Run: headless pygame with SDL's dummy video driver; simulated clock (each Clock.tick advances the game by its frame time, no real sleeping); random seed 0; keys injected as events and as key.get_pressed() state; no mouse input.
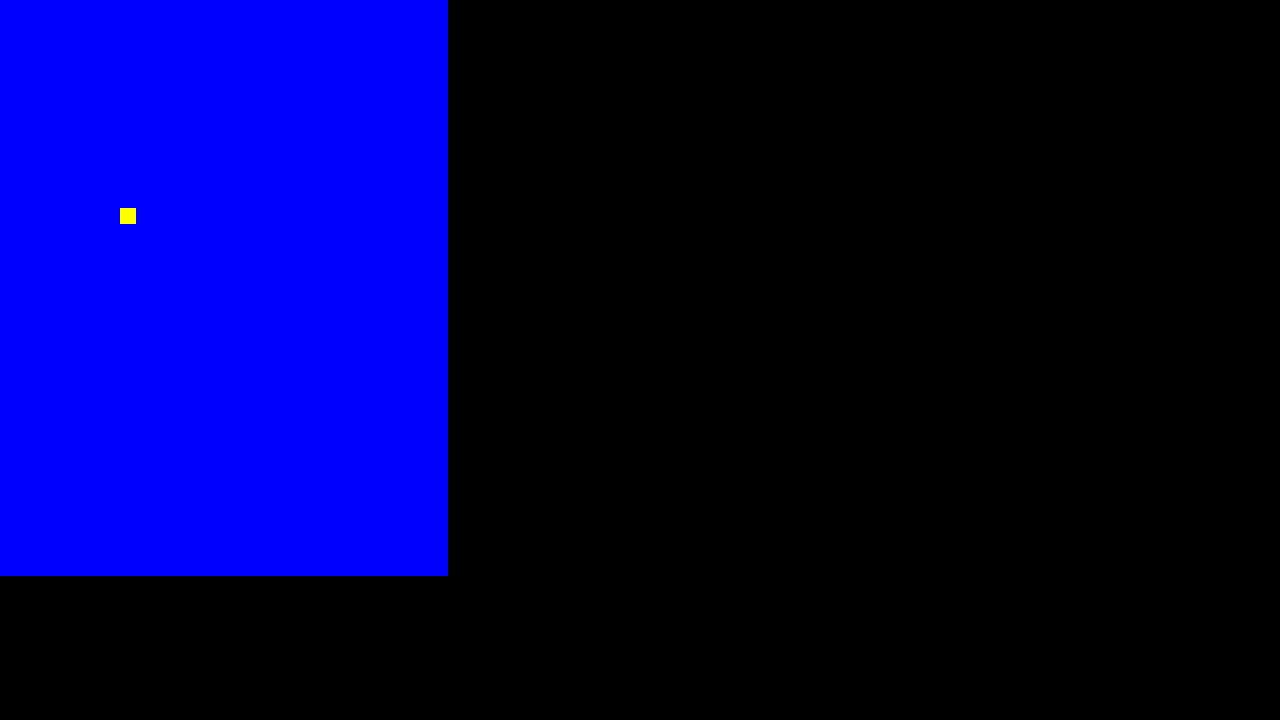
Frame 1 of 4 · flips 1–60 · no input
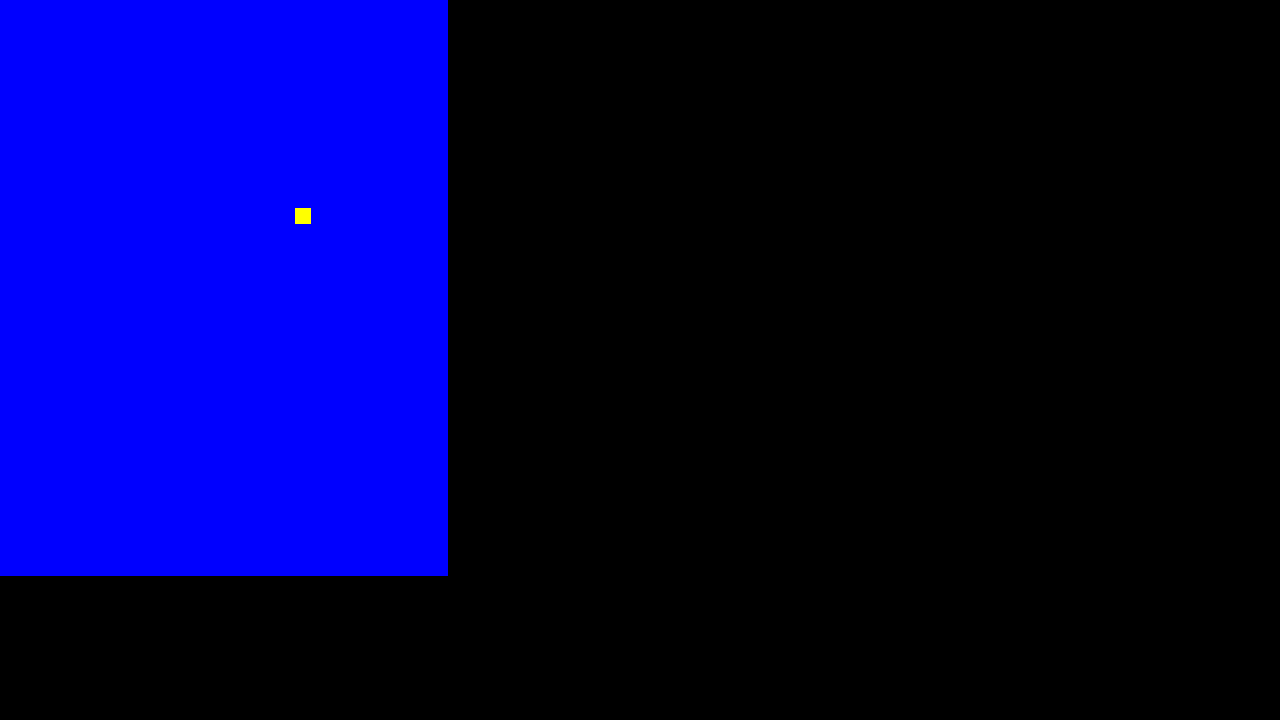
Frame 2 of 4 · flips 61–180 · tapped SPACE, RETURN · held RIGHT (→), D
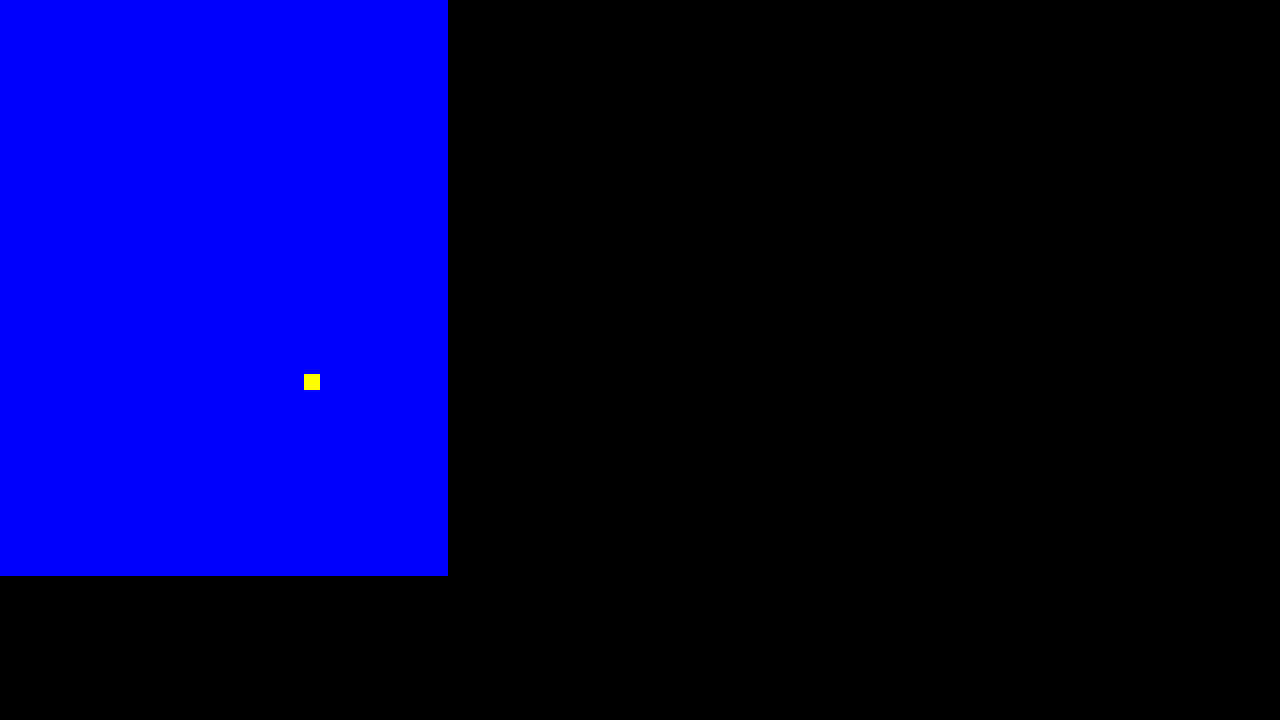
Frame 3 of 4 · flips 181–300 · held DOWN (↓), S
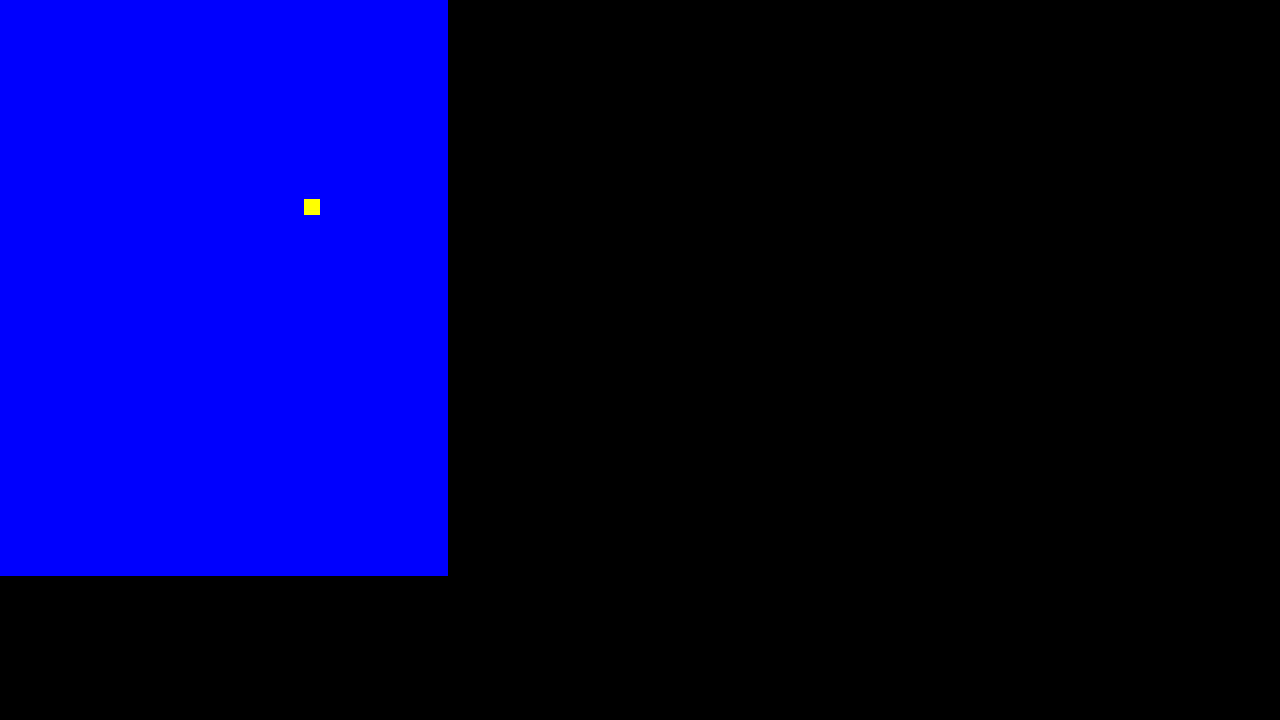
Frame 4 of 4 · flips 301–420 · held LEFT (←), A, UP (↑), W

The pygame program that drew these frames:

import pygame
from pygame.locals import *
import math

class Tile:
    def __init__(self, x, y, size, color=(0, 0, 255), hidden=False):
        self.x = x
        self.y = y
        self.size = size
        self.color = color
        self.hidden = hidden

    def display(self, screen):
        if not self.hidden:
            pygame.draw.rect(screen, self.color, (self.x, self.y, self.size, self.size))

    def onCollision(self, screen):
        pass

class Wall(Tile):
    def __init__(self, x, y, size):
        Tile.__init__(self, x, y, size, (65, 128, 255), False)

class Grid:
    def __init__(self, x, y, rows, columns, tile_size):
        self.x = x 
        self.y = y
        self.rows = rows
        self.columns = columns
        self.tile_size = tile_size
        self.tiles = []

        for i in range(self.rows):
            row = []
            for j in range(self.columns):
                tile_x = self.x + j * self.tile_size
                tile_y = self.y + i * self.tile_size
                tile = Tile(tile_x, tile_y, self.tile_size)
                row.append(tile)
            self.tiles.append(row)

    def display(self, screen):
        for row in self.tiles:
            for tile in row:
                tile.display(screen)
    
    def getTile(self, x, y):
        x = int(x)
        y = int(y)
        # array starts at 0, (x, y) start at 1
        # also, x + y are swapped in tile array
        return self.tiles[y + 1][x + 1]

class MovingEntity:
    def __init__(self, grid, x, y, speed, color):
        self.grid = grid
        self.x = x
        self.y = y
        self.speed = speed
        self.x_direction = -1
        self.y_direction = 0
        self.input_x_direction = -1
        self.input_y_direction = 0
        self.center_of_tile_detector_length = 1
        self.color = color
        
    def update(self):
        center_of_tile_x = (self.x // self.grid.tile_size) * self.grid.tile_size + self.grid.tile_size // 2
        center_of_tile_y = (self.y // self.grid.tile_size) * self.grid.tile_size + self.grid.tile_size // 2
        
        # if entity wants to turn, wait until it is in the center of the tile, then turn
        if (self.input_x_direction, self.input_y_direction) != (self.x_direction, self.y_direction) and (self.input_x_direction, self.input_y_direction) != (-self.x_direction, -self.y_direction) and (center_of_tile_x + self.center_of_tile_detector_length) > self.x and (center_of_tile_x - self.center_of_tile_detector_length) < self.x and (center_of_tile_y + self.center_of_tile_detector_length) > self.y and (center_of_tile_y - self.center_of_tile_detector_length) < self.y:
            # teleport to the center of the current tile
            self.x = center_of_tile_x
            self.y = center_of_tile_y
            # change direction only if entity will be able to move in that direction
            if not self.__movementProhibited(self.input_x_direction, self.input_y_direction):
                self.x_direction, self.y_direction = self.input_x_direction, self.input_y_direction
        # if entity wants to turn around, turn around immediately
        elif (self.input_x_direction, self.input_y_direction) == (-self.x_direction, -self.y_direction):
            self.x_direction, self.y_direction = self.input_x_direction, self.input_y_direction

        if self.__movementProhibited(self.x_direction, self.y_direction):
            self.x = center_of_tile_x
            self.y = center_of_tile_y
        else:
            self.x += self.x_direction * self.speed
            self.y += self.y_direction * self.speed

    def display(self, screen):
        pygame.draw.rect(screen, self.color, (self.x + (self.grid.tile_size // 2), self.y + (self.grid.tile_size // 2), self.grid.tile_size, self.grid.tile_size))

    def __movementProhibited(self, x_dir, y_dir):
        x = self.x // self.grid.tile_size
        y = self.y // self.grid.tile_size
        # check the next tile
        nextTile = self.grid.getTile(x + x_dir, y + y_dir)
        return isinstance(nextTile, Wall)

# game setup
pygame.init()
screen = pygame.display.set_mode((1280, 720))
clock = pygame.time.Clock()
running = True
dt = 0


rows = 36
columns = 28
tile_size = 16
grid = Grid(0, 0, rows, columns, tile_size)
pacman = MovingEntity(grid, 200, 200, 1.46, ("yellow"))

# main game loop
while running:
    # poll for events
    # pygame.QUIT event means the user clicked X to close your window
    for event in pygame.event.get():
        if event.type == pygame.QUIT:
            running = False

        if event.type == pygame.KEYDOWN:
            if event.key == pygame.K_UP:
                pacman.input_x_direction = 0
                pacman.input_y_direction = -1
            if event.key == pygame.K_DOWN:
                pacman.input_x_direction = 0
                pacman.input_y_direction = 1
            if event.key == pygame.K_LEFT:
                pacman.input_x_direction = -1
                pacman.input_y_direction = 0
            if event.key == pygame.K_RIGHT:
                pacman.input_x_direction = 1
                pacman.input_y_direction = 0

    # fill the screen with a color to wipe away anything from last frame
    screen.fill((0, 0, 0))
    grid.display(screen)
    pacman.update()
    pacman.display(screen)
    
    pygame.display.flip()

    # limits FPS to 60
    clock.tick(60)
    
pygame.quit()
